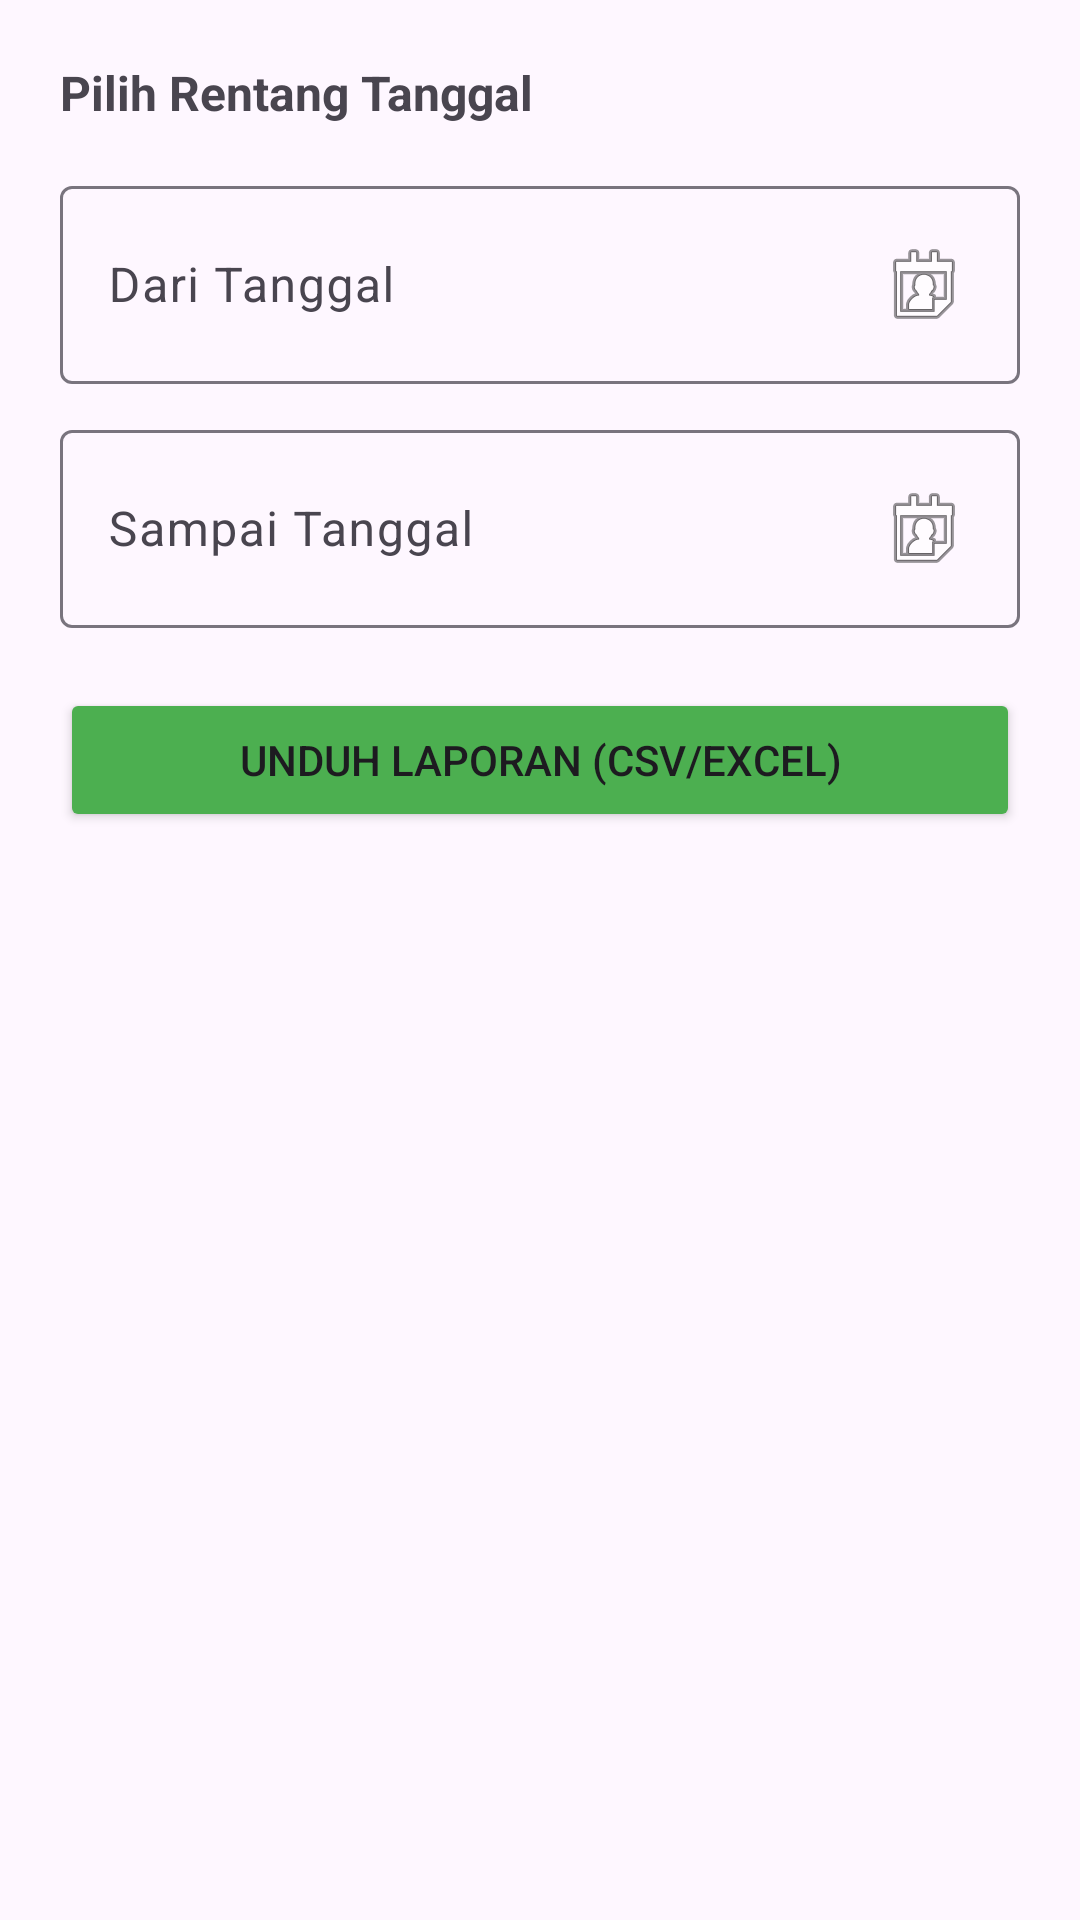

Produce the Android XML layout that renders to this screen, including the resource entries it uses.
<!-- AndroidManifest.xml: application theme Theme.KasirPintar -->
<!-- res/layout/dialog_export_date.xml -->
<?xml version="1.0" encoding="utf-8"?>
<LinearLayout xmlns:android="http://schemas.android.com/apk/res/android"
    android:layout_width="match_parent"
    android:layout_height="wrap_content"
    android:orientation="vertical"
    android:padding="20dp">

    <TextView
        android:layout_width="wrap_content"
        android:layout_height="wrap_content"
        android:text="Pilih Rentang Tanggal"
        android:textStyle="bold"
        android:textSize="16sp"
        android:layout_marginBottom="15dp"/>

    <com.google.android.material.textfield.TextInputLayout
        android:layout_width="match_parent"
        android:layout_height="wrap_content"
        android:hint="Dari Tanggal">

        <com.google.android.material.textfield.TextInputEditText
            android:id="@+id/etStartDate"
            android:layout_width="match_parent"
            android:layout_height="wrap_content"
            android:focusable="false"
            android:inputType="none"
            android:drawableEnd="@android:drawable/ic_menu_my_calendar" />
    </com.google.android.material.textfield.TextInputLayout>

    <com.google.android.material.textfield.TextInputLayout
        android:layout_width="match_parent"
        android:layout_height="wrap_content"
        android:layout_marginTop="10dp"
        android:hint="Sampai Tanggal">

        <com.google.android.material.textfield.TextInputEditText
            android:id="@+id/etEndDate"
            android:layout_width="match_parent"
            android:layout_height="wrap_content"
            android:focusable="false"
            android:inputType="none"
            android:drawableEnd="@android:drawable/ic_menu_my_calendar" />
    </com.google.android.material.textfield.TextInputLayout>

    <Button
        android:id="@+id/btnProcessExport"
        android:layout_width="match_parent"
        android:layout_height="wrap_content"
        android:layout_marginTop="20dp"
        android:text="UNDUH LAPORAN (CSV/EXCEL)"
        android:backgroundTint="#4CAF50"/>

</LinearLayout>
<!-- resources referenced by this layout -->
<resources>
  <style name="Theme.KasirPintar" parent="Base.Theme.KasirPintar" />
  <style name="Base.Theme.KasirPintar" parent="Theme.Material3.Light.NoActionBar">
  
          <item name="colorPrimary">@color/colorPrimary</item>
          <item name="colorOnPrimary">@color/colorOnPrimary</item> <item name="colorSecondary">@color/colorSecondary</item>
          <item name="colorOnSecondary">@color/white</item>
          <item name="colorTertiary">@color/colorSecondary</item>
  
          <item name="android:statusBarColor">@color/colorPrimaryVariant</item>
          <item name="android:windowLightStatusBar">false</item>
  
      </style>
  <color name="colorPrimary">#1976D2</color>
  <color name="colorOnPrimary">#FFFFFF</color>
  <color name="colorSecondary">#03DAC5</color>
  <color name="white">#FFFFFFFF</color>
  <color name="colorPrimaryVariant">#1565C0</color>
</resources>
